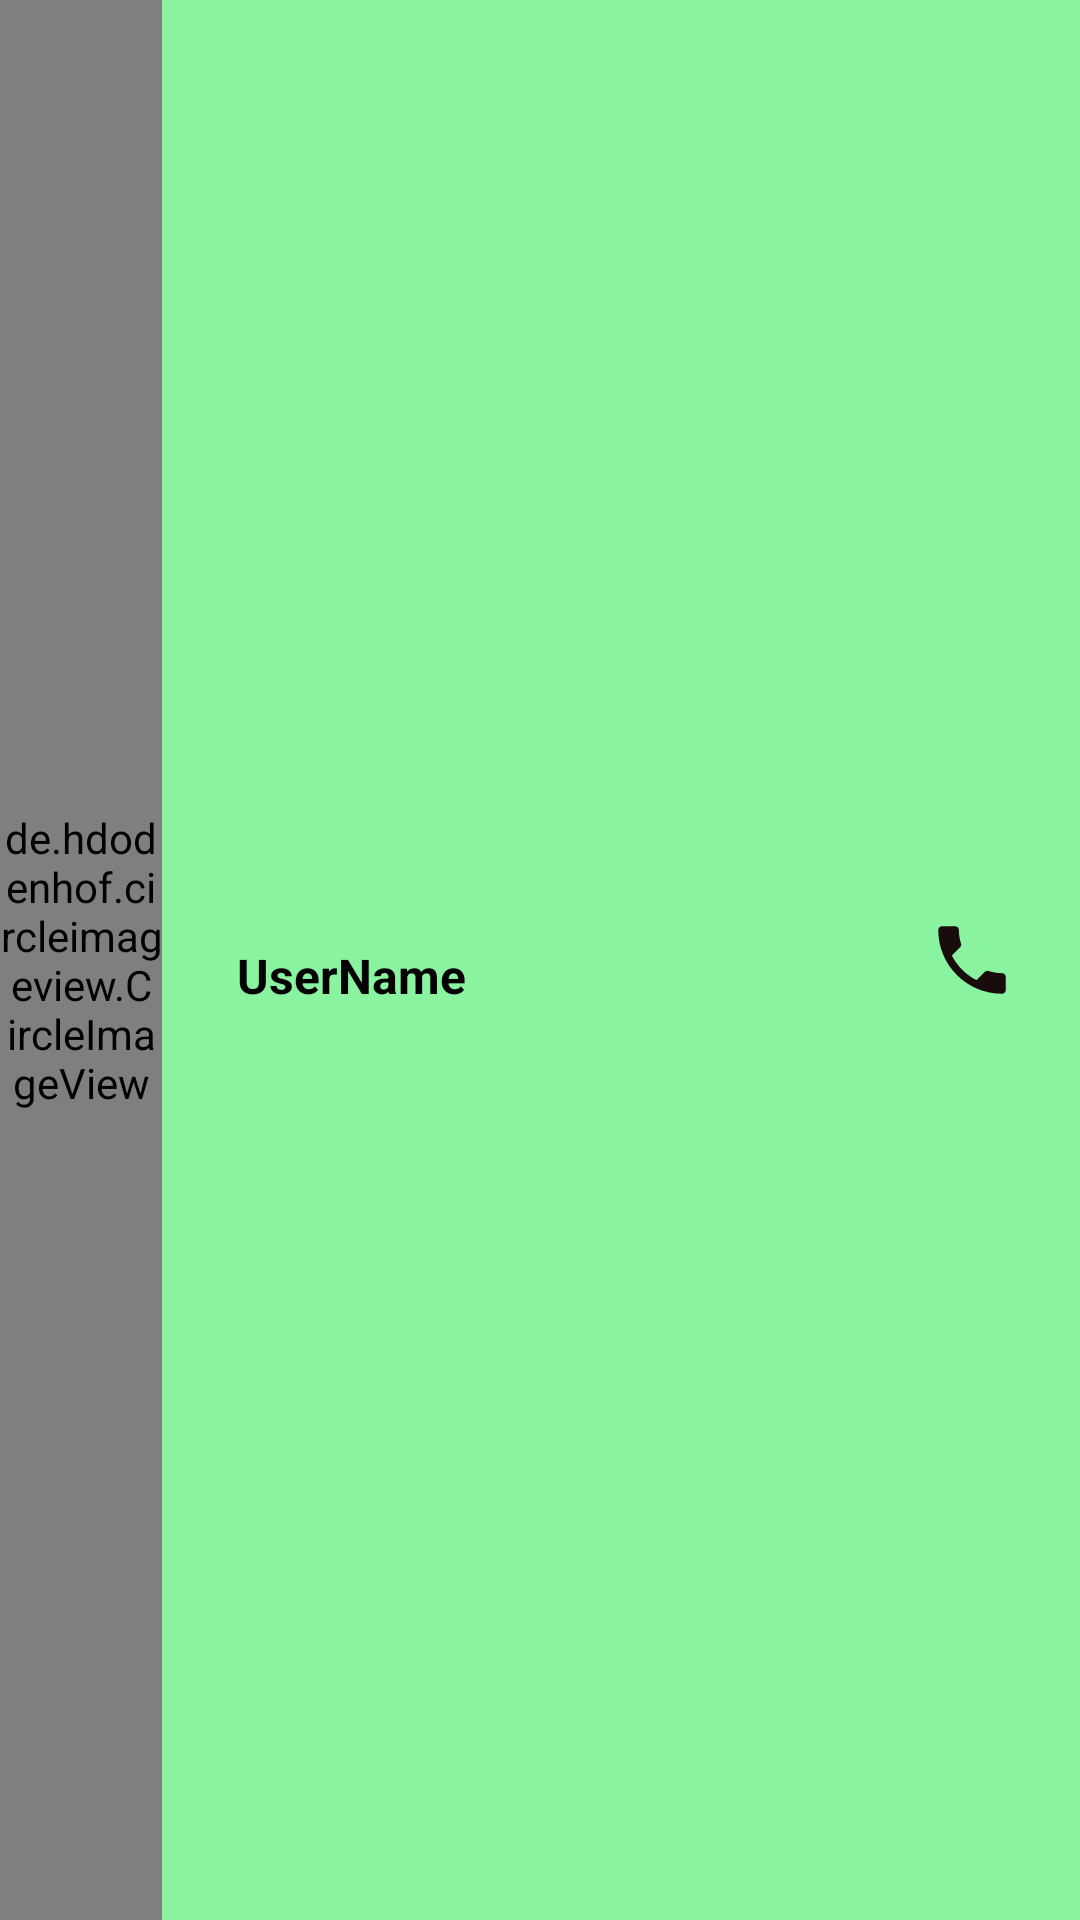

The Android layout XML behind this screen, and the referenced resources:
<!-- AndroidManifest.xml: application theme Theme.DriftDB -->
<!-- res/layout/call_logs_layout.xml -->
<?xml version="1.0" encoding="utf-8"?>

<androidx.constraintlayout.widget.ConstraintLayout xmlns:android="http://schemas.android.com/apk/res/android"
    android:layout_width="match_parent"
    android:layout_height="75dp"
    android:layout_marginStart="8dp"
    android:layout_marginEnd="8dp"
    android:layout_marginTop="10dp"
    android:background="#89F3A0"
    xmlns:app="http://schemas.android.com/apk/res-auto">



    <ImageButton
        android:id="@+id/statusOpenBtn"
        android:layout_width="match_parent"
        android:layout_height="match_parent"
        android:background="#89F3A0"
        app:layout_constraintTop_toTopOf="parent"
        app:layout_constraintBottom_toBottomOf="parent"
        app:layout_constraintEnd_toEndOf="parent"
        app:layout_constraintStart_toStartOf="parent"
        />

    <de.hdodenhof.circleimageview.CircleImageView
        android:id="@+id/userCallPic"
        android:layout_width="0dp"
        app:layout_constraintWidth_percent="0.15"
        android:layout_height="match_parent"
        app:layout_constraintStart_toStartOf="parent"
        app:layout_constraintBottom_toBottomOf="parent"
        app:layout_constraintTop_toTopOf="parent"
        android:src="@drawable/ic_baseline_person_24"
        />



    <TextView
        android:id="@+id/callUserName"
        android:layout_width="0dp"
        android:layout_height="wrap_content"
        app:layout_constraintStart_toEndOf="@+id/userCallPic"
        app:layout_constraintTop_toTopOf="parent"
        app:layout_constraintBottom_toBottomOf="parent"
        android:layout_marginStart="15dp"
        android:layout_marginEnd="10dp"
        android:layout_marginTop="10dp"
        android:padding="10dp"
        android:textStyle="bold"
        android:textColor="@color/black"
        android:background="#89F3A0"
        android:textSize="16sp"
        android:text="UserName"/>

    <ImageButton
        android:id="@+id/callButton"
        android:layout_width="0dp"
        android:layout_height="match_parent"
        app:layout_constraintWidth_percent="0.2"
        android:background="#89F3A0"
        app:layout_constraintBottom_toBottomOf="parent"
        app:layout_constraintEnd_toEndOf="parent"
        app:layout_constraintTop_toTopOf="parent"
        android:src="@drawable/ic_baseline_phone_24"/>






</androidx.constraintlayout.widget.ConstraintLayout>
<!-- resources referenced by this layout -->
<resources>
  <!-- drawable ic_baseline_phone_24 (drawable) -->
  <vector android:height="30dp" android:tint="#190C0C"
      android:viewportHeight="24" android:viewportWidth="24"
      android:width="30dp" xmlns:android="http://schemas.android.com/apk/res/android">
      <path android:fillColor="@android:color/white" android:pathData="M6.62,10.79c1.44,2.83 3.76,5.14 6.59,6.59l2.2,-2.2c0.27,-0.27 0.67,-0.36 1.02,-0.24 1.12,0.37 2.33,0.57 3.57,0.57 0.55,0 1,0.45 1,1V20c0,0.55 -0.45,1 -1,1 -9.39,0 -17,-7.61 -17,-17 0,-0.55 0.45,-1 1,-1h3.5c0.55,0 1,0.45 1,1 0,1.25 0.2,2.45 0.57,3.57 0.11,0.35 0.03,0.74 -0.25,1.02l-2.2,2.2z"/>
  </vector>
  <style name="Theme.DriftDB" parent="Theme.MaterialComponents.DayNight.DarkActionBar">
          
          <item name="colorPrimary">@color/purple_500</item>
          <item name="colorPrimaryVariant">@color/purple_700</item>
          <item name="colorOnPrimary">@color/white</item>
          
          <item name="colorSecondary">@color/teal_200</item>
          <item name="colorSecondaryVariant">@color/teal_700</item>
          <item name="colorOnSecondary">@color/black</item>
          
          <item name="android:statusBarColor">@color/teal_200</item>
          
      </style>
  <!-- not gathered from this repository: default colours our renderer supplied (Android Studio template values) -->
  <color name="purple_500">#FF6200EE</color>
  <color name="purple_700">#FF3700B3</color>
  <color name="teal_200">#FF03DAC5</color>
  <color name="teal_700">#FF018786</color>
  <color name="black">#FF000000</color>
  <color name="white">#FFFFFFFF</color>
</resources>
